33-way image classification set "images" from GitHub (qasim418/Chocolathon); label vocabulary: cocoa shot amaretto, cocoa shot bourbon, cocoa shot chocolate cake, cocoa shot old fashioned, cocoa shot tequila, cocoa shot whiskey, truffle amaretto, truffle bananas foster, truffle brownie batter, truffle caramel apple cider, truffle champagne, truffle cheesecake, truffle confetti cake, truffle cookies and cream, truffle creamsicle, truffle creme brulee, truffle dulce de leche, truffle espresso martini, truffle grey salt caramel, truffle key lime pie, truffle lemon, truffle manhattan, truffle maple cream, truffle peanut butter caramel, truffle pineapple moscato, truffle pistachio, truffle pumpkin spice latte, truffle raspberry, truffle s mores, truffle salted caramel, truffle strawberry shortcake, truffle tea honey, truffle turtle.

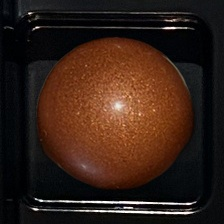
Label: truffle caramel apple cider

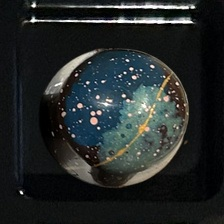
Label: truffle tea honey

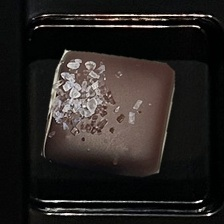
Label: truffle grey salt caramel

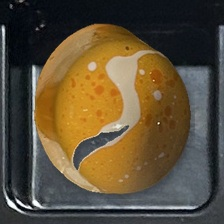
Label: truffle creamsicle

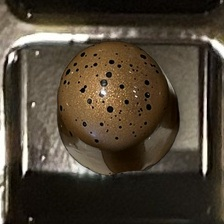
Label: truffle turtle

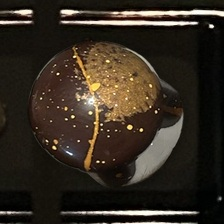
Label: truffle pumpkin spice latte
